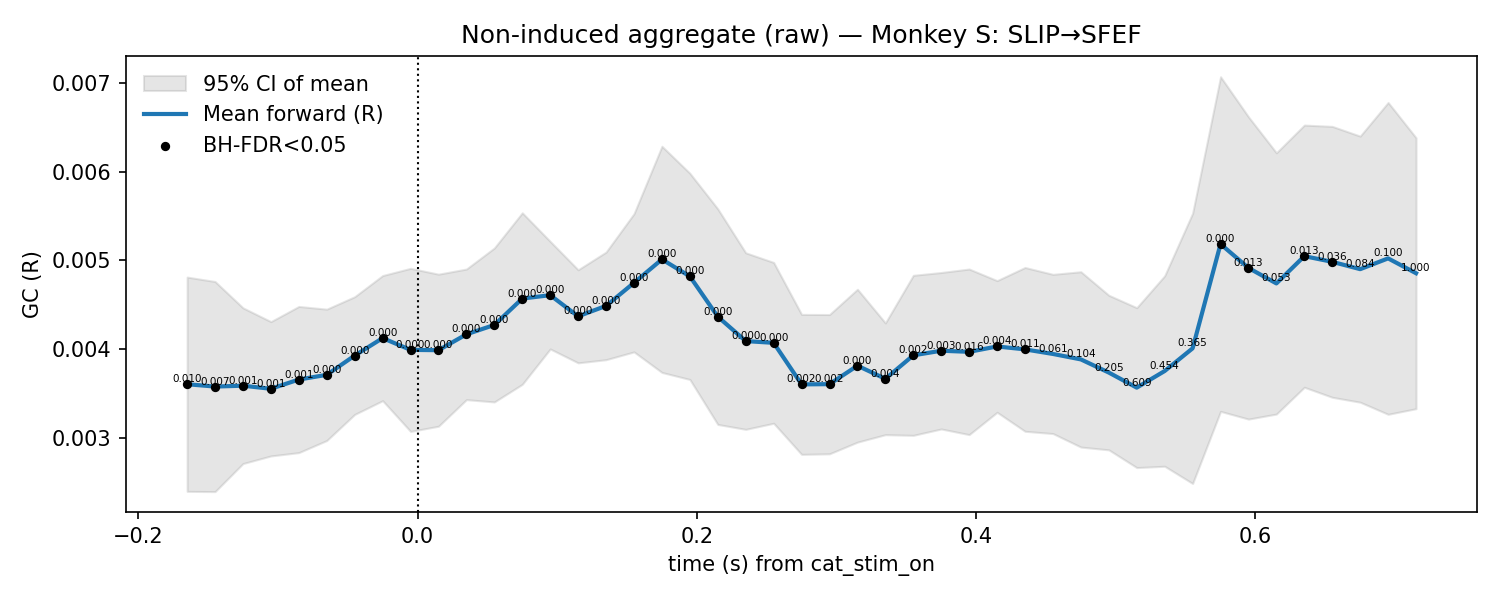

Data behind this chart, as committed beside it:
t, mu, lo, hi, p_stouffer, sig_fdr, n_sessions
-0.165, 0.003605, 0.002398, 0.004812, 0.01033, 1, 12.0
-0.145, 0.003579, 0.002395, 0.004762, 0.006624, 1, 12.0
-0.125, 0.003588, 0.002711, 0.004466, 0.001004, 1, 12.0
-0.105, 0.003554, 0.002797, 0.004311, 0.001104, 1, 12.0
-0.085, 0.003658, 0.002835, 0.004481, 0.0005825, 1, 12.0
-0.065, 0.003711, 0.002971, 0.004451, 0.0001274, 1, 12.0
-0.045, 0.003928, 0.003265, 0.004591, 1.2034759674373063e-06, 1, 12.0
-0.025, 0.004125, 0.00342, 0.00483, 1.345976063937826e-08, 1, 12.0
-0.005, 0.003992, 0.003073, 0.004911, 5.410651156001478e-06, 1, 12.0
0.015, 0.003988, 0.003132, 0.004845, 3.9340677568944216e-06, 1, 12.0
0.035, 0.004167, 0.003431, 0.004903, 1.1352886120086225e-07, 1, 12.0
0.055, 0.004273, 0.003405, 0.00514, 1.23768822091197e-06, 1, 12.0
0.075, 0.00457, 0.003604, 0.005537, 2.777338173887145e-06, 1, 12.0
0.095, 0.004608, 0.004002, 0.005214, 1.8862596988800107e-06, 1, 12.0
0.115, 0.00437, 0.003846, 0.004895, 0.0004502, 1, 12.0
0.135, 0.004488, 0.003881, 0.005094, 0.0001341, 1, 12.0
0.155, 0.004748, 0.003969, 0.005527, 5.684762353075357e-07, 1, 12.0
0.175, 0.005012, 0.003738, 0.006286, 1.2147424843789167e-08, 1, 12.0
0.195, 0.00482, 0.003658, 0.005982, 2.191519299366007e-08, 1, 12.0
0.215, 0.004366, 0.003152, 0.005581, 9.348087343541422e-06, 1, 12.0
0.235, 0.004091, 0.003097, 0.005086, 3.283126247566326e-05, 1, 12.0
0.255, 0.004071, 0.003165, 0.004977, 1.8914529830826865e-05, 1, 12.0
0.275, 0.003603, 0.002815, 0.004392, 0.001647, 1, 12.0
0.295, 0.003606, 0.002821, 0.00439, 0.00173, 1, 12.0
0.315, 0.003814, 0.002953, 0.004675, 0.0002472, 1, 12.0
0.335, 0.003666, 0.003037, 0.004295, 0.003586, 1, 12.0
0.355, 0.003931, 0.003029, 0.004832, 0.001561, 1, 12.0
0.375, 0.003982, 0.003101, 0.004864, 0.002875, 1, 12.0
0.395, 0.00397, 0.003037, 0.004903, 0.01599, 1, 12.0
0.415, 0.004031, 0.003289, 0.004772, 0.004088, 1, 12.0
0.435, 0.003998, 0.003075, 0.00492, 0.01145, 1, 12.0
0.455, 0.003946, 0.003049, 0.004843, 0.06107, 0, 12.0
0.475, 0.003885, 0.002897, 0.004873, 0.1036, 0, 12.0
0.495, 0.003736, 0.002865, 0.004607, 0.2051, 0, 12.0
0.515, 0.003567, 0.002666, 0.004467, 0.6094, 0, 12.0
0.535, 0.003754, 0.002681, 0.004827, 0.4535, 0, 12.0
0.555, 0.004009, 0.002487, 0.005532, 0.3653, 0, 12.0
0.575, 0.005184, 0.003299, 0.007069, 0.0001468, 1, 12.0
0.595, 0.004915, 0.003212, 0.006618, 0.01321, 1, 12.0
0.615, 0.004741, 0.003269, 0.006212, 0.05252, 0, 12.0
0.635, 0.005048, 0.003571, 0.006525, 0.01328, 1, 12.0
0.655, 0.004984, 0.003458, 0.00651, 0.03605, 1, 12.0
0.675, 0.004901, 0.003402, 0.006401, 0.08444, 0, 12.0
0.695, 0.005023, 0.003266, 0.00678, 0.1004, 0, 12.0
0.715, 0.004856, 0.003329, 0.006382, 1.0, 0, 12.0
